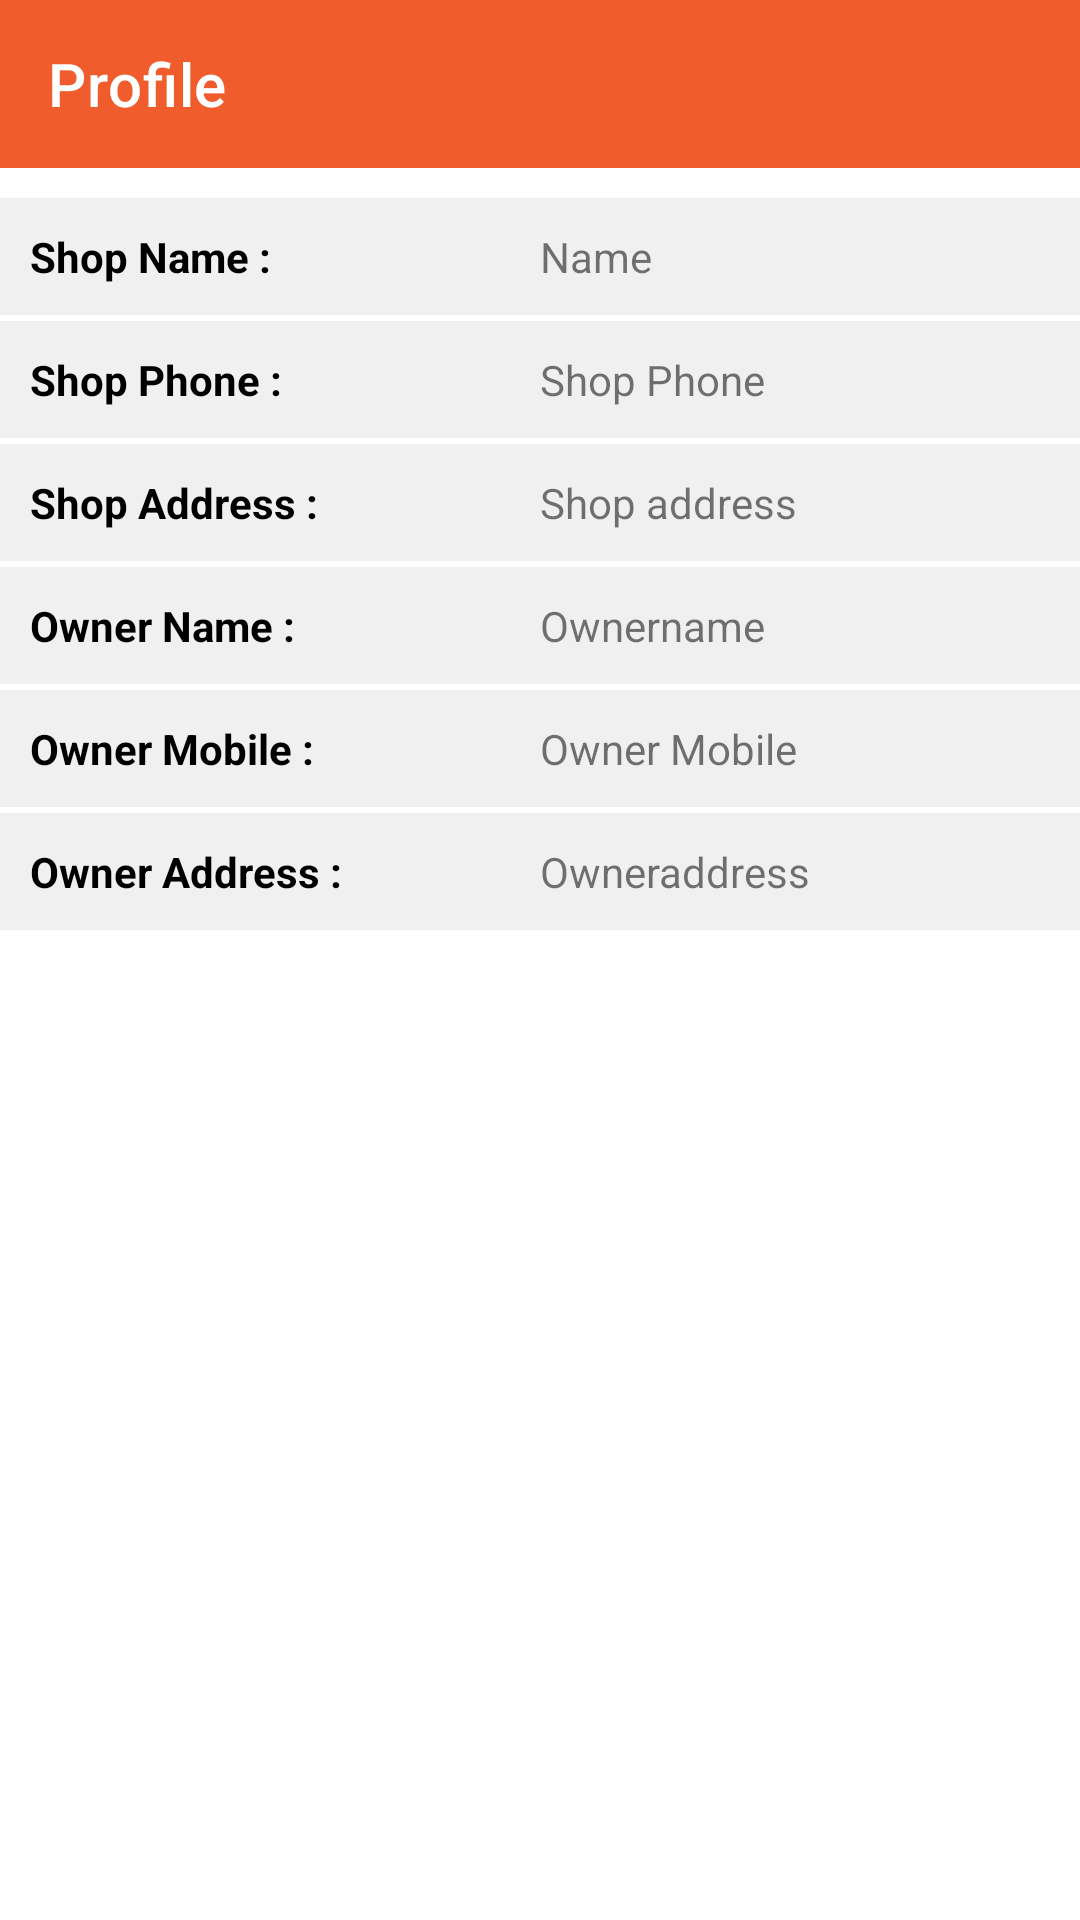

Reconstruct the res/layout file that produces this screen, plus the resources it refers to.
<!-- AndroidManifest.xml: application theme Theme.ApniDukan -->
<!-- res/layout/activity_profile.xml -->
<?xml version="1.0" encoding="utf-8"?>
<RelativeLayout xmlns:android="http://schemas.android.com/apk/res/android"
    xmlns:app="http://schemas.android.com/apk/res-auto"
    xmlns:tools="http://schemas.android.com/tools"
    android:layout_width="match_parent"
    android:layout_height="match_parent"
    tools:context=".Activity.ProfileActivity">
    <com.google.android.material.appbar.AppBarLayout
        android:layout_width="match_parent"
        android:layout_height="wrap_content"
        android:id="@+id/top_bar_profilelayout"
        >
        <com.google.android.material.appbar.MaterialToolbar
           android:id="@+id/top_prifileToolbar"
            android:layout_width="match_parent"
            android:layout_height="?attr/actionBarSize"
            app:title="Profile"
            style="@style/Widget.MaterialComponents.Toolbar.Primary"
            app:navigationIcon="@drawable/ic_baseline_arrow_back_ios_24"></com.google.android.material.appbar.MaterialToolbar>
    </com.google.android.material.appbar.AppBarLayout>
    <androidx.core.widget.NestedScrollView
        android:layout_width="match_parent"
        android:layout_height="wrap_content"
        android:layout_below="@+id/top_bar_profilelayout">
        <LinearLayout
            android:layout_width="match_parent"
            android:layout_height="wrap_content"
            android:orientation="vertical">
            <LinearLayout
                android:layout_width="match_parent"
                android:layout_height="wrap_content"
                android:orientation="horizontal"
                android:layout_marginTop="10dp"
                android:padding="10dp"
                android:background="#f0f0f0">
                <TextView
                android:layout_width="match_parent"
                android:layout_height="wrap_content"
                android:layout_weight="1"
                android:text="Shop Name :"
                android:textStyle="bold"
                android:textColor="@color/black"/>
                <TextView
                    android:id="@+id/profile_shopname"
                    android:layout_width="match_parent"
                    android:layout_height="wrap_content"
                    android:layout_weight="1"
                    android:text="Name"/>
            </LinearLayout>
            <LinearLayout
                android:layout_width="match_parent"
                android:layout_height="wrap_content"
                android:orientation="horizontal"
                android:layout_marginTop="2dp"
                android:padding="10dp"
                android:background="#f0f0f0">
                <TextView
                    android:layout_width="match_parent"
                    android:layout_height="wrap_content"
                    android:layout_weight="1"
                    android:text="Shop Phone :"
                    android:textStyle="bold"
                    android:textColor="@color/black"/>
                <TextView
                    android:id="@+id/profile_shopphone"
                    android:layout_width="match_parent"
                    android:layout_height="wrap_content"
                    android:layout_weight="1"
                    android:text="Shop Phone"/>
            </LinearLayout>
            <LinearLayout
                android:layout_width="match_parent"
                android:layout_height="wrap_content"
                android:orientation="horizontal"
                android:layout_marginTop="2dp"
                android:padding="10dp"
                android:background="#f0f0f0">
                <TextView
                    android:layout_width="match_parent"
                    android:layout_height="wrap_content"
                    android:layout_weight="1"
                    android:text="Shop Address :"
                    android:textStyle="bold"
                    android:textColor="@color/black"/>
                <TextView
                    android:id="@+id/profile_shopaddress"
                    android:layout_width="match_parent"
                    android:layout_height="wrap_content"
                    android:layout_weight="1"
                    android:text="Shop address"/>
            </LinearLayout>
            <LinearLayout
                android:layout_width="match_parent"
                android:layout_height="wrap_content"
                android:orientation="horizontal"
                android:layout_marginTop="2dp"
                android:padding="10dp"
                android:background="#f0f0f0">
                <TextView
                    android:layout_width="match_parent"
                    android:layout_height="wrap_content"
                    android:layout_weight="1"
                    android:text="Owner Name :"
                    android:textStyle="bold"
                    android:textColor="@color/black"/>
                <TextView
                    android:id="@+id/profile_ownername"
                    android:layout_width="match_parent"
                    android:layout_height="wrap_content"
                    android:layout_weight="1"
                    android:text="Ownername"/>
            </LinearLayout>
            <LinearLayout
                android:layout_width="match_parent"
                android:layout_height="wrap_content"
                android:orientation="horizontal"
                android:layout_marginTop="2dp"
                android:padding="10dp"
                android:background="#f0f0f0">
                <TextView
                    android:layout_width="match_parent"
                    android:layout_height="wrap_content"
                    android:layout_weight="1"
                    android:text="Owner Mobile :"
                    android:textStyle="bold"
                    android:textColor="@color/black"/>
                <TextView
                    android:id="@+id/profile_ownermobile"
                    android:layout_width="match_parent"
                    android:layout_height="wrap_content"
                    android:layout_weight="1"
                    android:text="Owner Mobile"/>
            </LinearLayout>
            <LinearLayout
                android:layout_width="match_parent"
                android:layout_height="wrap_content"
                android:orientation="horizontal"
                android:layout_marginTop="2dp"
                android:padding="10dp"
                android:background="#f0f0f0">
                <TextView
                    android:layout_width="match_parent"
                    android:layout_height="wrap_content"
                    android:layout_weight="1"
                    android:text="Owner Address :"
                    android:textStyle="bold"
                    android:textColor="@color/black"/>
                <TextView
                    android:id="@+id/profile_owneraddress"
                    android:layout_width="match_parent"
                    android:layout_height="wrap_content"
                    android:layout_weight="1"
                    android:text="Owneraddress"/>
            </LinearLayout>
        </LinearLayout>
    </androidx.core.widget.NestedScrollView>

</RelativeLayout>
<!-- resources referenced by this layout -->
<resources>
  <color name="black">#FF000000</color>
  <style name="Theme.ApniDukan" parent="Theme.MaterialComponents.Light.NoActionBar">
          
          <item name="colorPrimary">@color/colorPrimary</item>
          <item name="colorPrimaryVariant">@color/colorPrimaryDark</item>
          <item name="colorOnPrimary">@color/white</item>
          
          <item name="colorSecondary">@color/teal_200</item>
          <item name="colorSecondaryVariant">@color/teal_700</item>
          <item name="colorOnSecondary">@color/black</item>
          
          <item name="android:statusBarColor" tools:targetApi="l">?attr/colorPrimaryVariant</item>
          
      </style>
  <color name="colorPrimary">#f05c2c</color>
  <color name="colorPrimaryDark">#F33A29</color>
  <color name="white">#FFFFFFFF</color>
  <color name="teal_200">#FF03DAC5</color>
  <color name="teal_700">#FF018786</color>
</resources>
